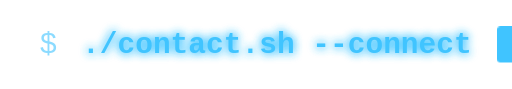
t = 0.00 s
t = 0.14 s: frame unchanged from t = 0.00 s, image omitted
t = 0.40 s: frame unchanged from t = 0.00 s, image omitted
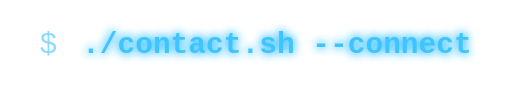
t = 0.55 s
t = 0.69 s: frame unchanged from t = 0.55 s, image omitted
t = 0.96 s: frame unchanged from t = 0.55 s, image omitted

The animated SVG that drew these frames (rendered in a browser with its animation timeline set to each time). Animation: 1 CSS @keyframes rule; one cycle of 1.10 s, repeats indefinitely.

<svg xmlns="http://www.w3.org/2000/svg" viewBox="0 0 312 54" width="312" height="54" style="background-color: #00000000;">
  <defs>
    <filter id="neon" x="-40%" y="-40%" width="180%" height="180%">
      <feGaussianBlur stdDeviation="3" result="blur" />
      <feMerge>
        <feMergeNode in="blur" />
        <feMergeNode in="blur" />
        <feMergeNode in="SourceGraphic" />
      </feMerge>
    </filter>
  </defs>

  <style>
    .prompt { font-family: 'Fira Code', 'JetBrains Mono', Consolas, 'Courier New', monospace; font-size: 18px; fill: #40C4FF; opacity: 0.6; }
    .cmd    { font-family: 'Fira Code', 'JetBrains Mono', Consolas, 'Courier New', monospace; font-size: 18px; fill: #40C4FF; font-weight: 700; }
    .glow   { filter: url(#neon); }
    .cursor { animation: blink 1.1s steps(2) infinite; }
    @keyframes blink { 0%, 49% { opacity: 1; } 50%, 100% { opacity: 0; } }
  </style>

  <text x="24" y="32" class="prompt">$</text>
  <text x="50" y="32" class="cmd glow">./contact.sh --connect</text>
  <rect x="303" y="16" width="14" height="22" rx="2" fill="#40C4FF" class="cursor" />
</svg>
